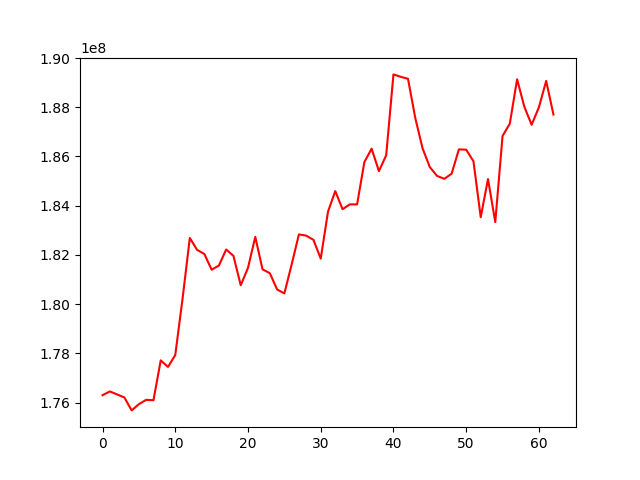

The data file committed next to this chart (first rows):
, 0
0, 176298081
1, 176449401
2, 176328983
3, 176205234
4, 175678886
5, 175933030
6, 176107844
7, 176090988
8, 177712805
9, 177445495
10, 177932365
11, 180215258
12, 182688588
13, 182205416
14, 182037548
15, 181398643
16, 181566926
17, 182219566
18, 181960007
19, 180767447
20, 181473731
21, 182733479
22, 181410813
23, 181257656
24, 180596632
25, 180432510
26, 181606664
27, 182831872
28, 182783098
29, 182611912
30, 181847828
31, 183756762
32, 184593393
33, 183857444
34, 184054124
35, 184053652
36, 185771178
37, 186320019
38, 185404419
39, 186048404
40, 189337302
41, 189238967
42, 189158982
43, 187564675
44, 186333659
45, 185568377
46, 185209813
47, 185092245
48, 185301279
49, 186290334
50, 186275991
51, 185808009
52, 183532851
53, 185084369
54, 183333234
55, 186834236
56, 187335271
57, 189139067
58, 188019304
59, 187288981
... 3 more rows
